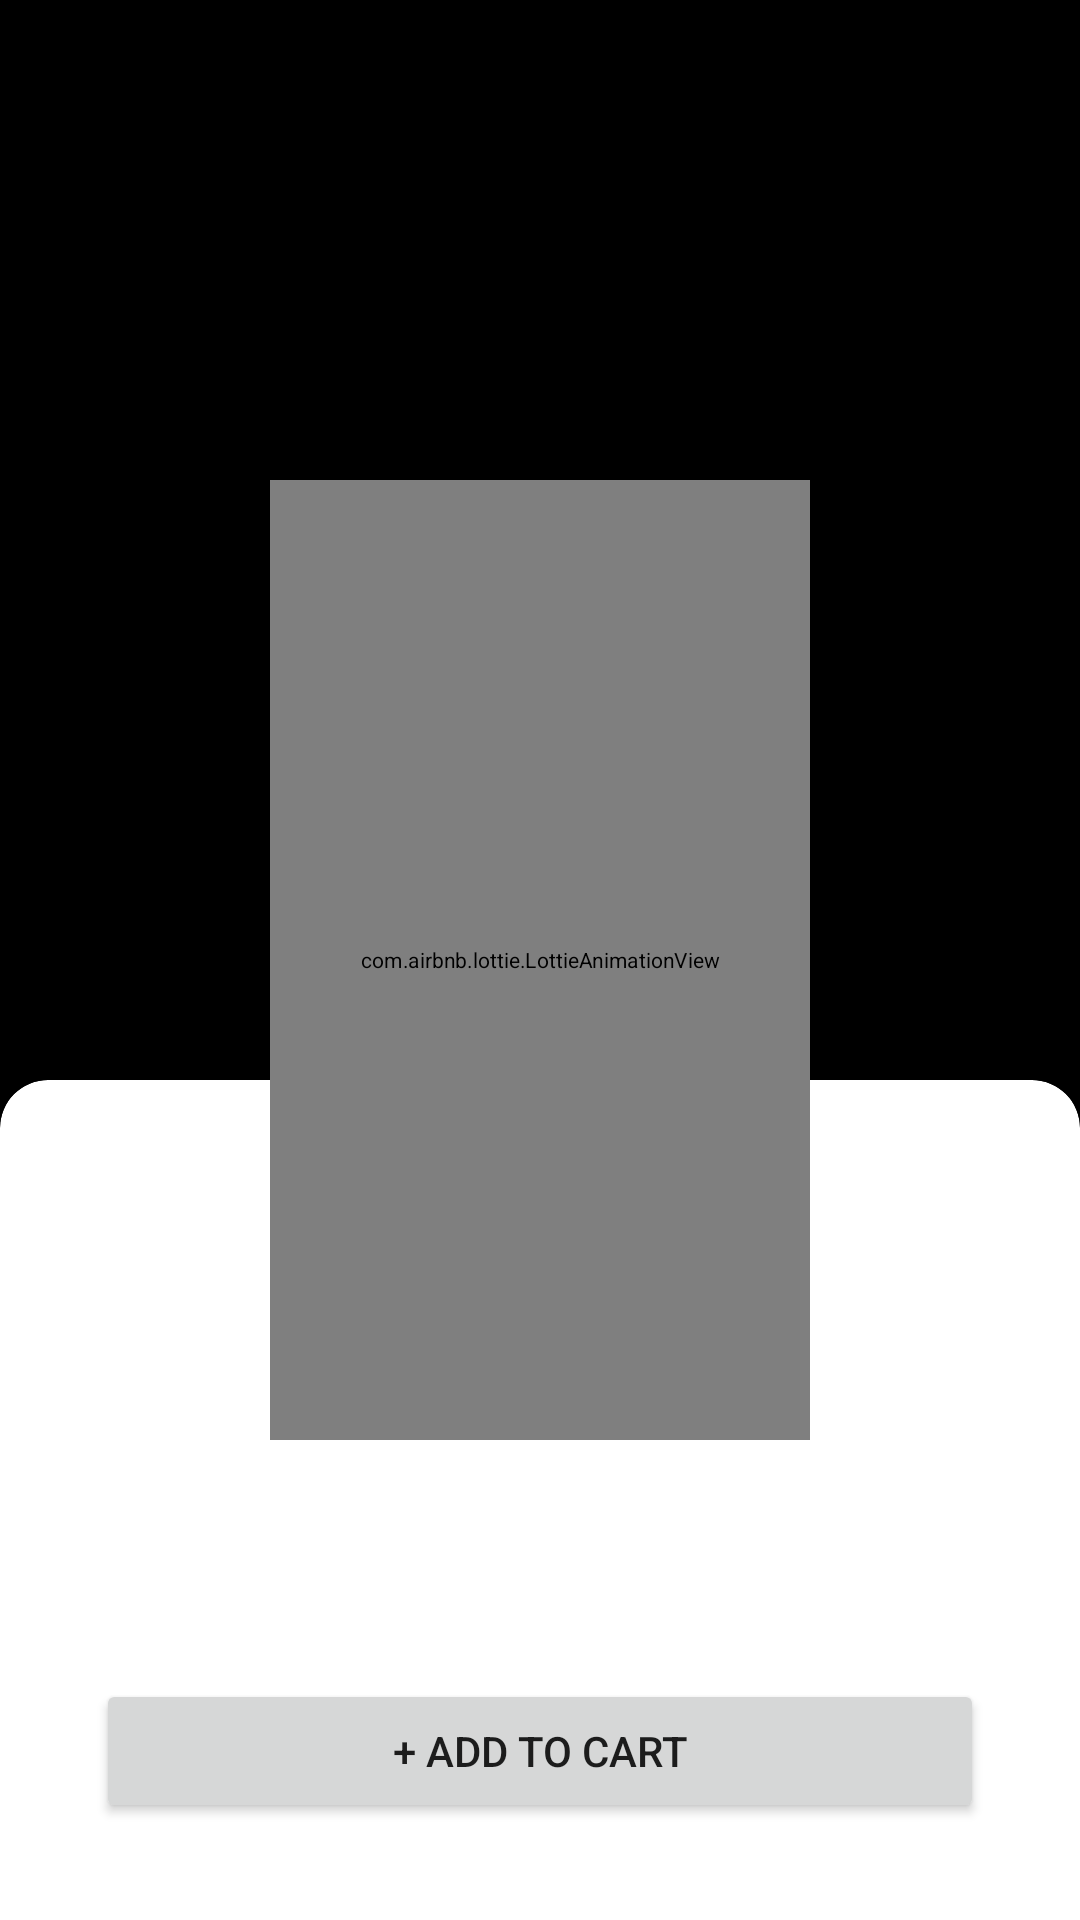

The Android layout XML behind this screen, and the referenced resources:
<!-- AndroidManifest.xml: application theme Theme.Cart -->
<!-- res/layout/fragment_product_details.xml -->
<?xml version="1.0" encoding="utf-8"?>
<androidx.constraintlayout.widget.ConstraintLayout xmlns:android="http://schemas.android.com/apk/res/android"
    xmlns:app="http://schemas.android.com/apk/res-auto"
    xmlns:tools="http://schemas.android.com/tools"
    android:layout_width="match_parent"
    android:layout_height="match_parent">

    <androidx.constraintlayout.widget.ConstraintLayout
        android:id="@+id/success_state"
        android:layout_width="match_parent"
        android:layout_height="match_parent">


        <ImageView
            android:id="@+id/product_image"
            android:layout_width="match_parent"
            android:layout_height="0dp"
            android:scaleType="centerCrop"
            android:src="@color/black"
            app:layout_constraintBottom_toTopOf="@+id/guideline3"
            app:layout_constraintEnd_toEndOf="parent"
            app:layout_constraintStart_toStartOf="parent"
            app:layout_constraintTop_toTopOf="parent"
            tools:src="@tools:sample/backgrounds/scenic" />

        <androidx.cardview.widget.CardView
            android:id="@+id/cardView2"
            android:layout_width="match_parent"
            android:layout_height="0dp"
            android:layout_marginTop="@dimen/margin_details_card"
            android:layout_marginBottom="-16dp"
            app:cardCornerRadius="@dimen/card_corners_big"
            app:layout_constraintBottom_toBottomOf="parent"
            app:layout_constraintEnd_toEndOf="parent"
            app:layout_constraintStart_toStartOf="parent"
            app:layout_constraintTop_toTopOf="parent">

            <androidx.constraintlayout.widget.ConstraintLayout
                android:layout_width="match_parent"
                android:layout_height="match_parent"
                android:padding="@dimen/padding_large">

                <TextView
                    android:id="@+id/product_name"
                    android:layout_width="wrap_content"
                    android:layout_height="wrap_content"
                    android:fontFamily="sans-serif-black"
                    android:lines="1"
                    android:textColor="@color/black"
                    android:textSize="@dimen/text_size_huge"
                    app:layout_constraintStart_toStartOf="parent"
                    app:layout_constraintTop_toTopOf="parent"
                    tools:text="Hp Laptop" />

                <TextView
                    android:id="@+id/product_price"
                    android:layout_width="wrap_content"
                    android:layout_height="wrap_content"
                    android:fontFamily="sans-serif-black"
                    android:textColor="@color/black"
                    android:textSize="@dimen/very_large_text_size"
                    app:layout_constraintStart_toStartOf="@+id/product_name"
                    app:layout_constraintTop_toBottomOf="@+id/product_name"
                    tools:text="353$" />

                <TextView
                    android:id="@+id/product_description"
                    android:layout_width="0dp"
                    android:layout_height="wrap_content"
                    android:fontFamily="sans-serif"
                    android:textSize="@dimen/large_text_size"
                    app:layout_constraintEnd_toEndOf="parent"
                    app:layout_constraintHorizontal_bias="0.0"
                    app:layout_constraintStart_toStartOf="@+id/product_price"
                    app:layout_constraintTop_toBottomOf="@+id/product_price"
                    tools:text="Hp Laptop is really amazing laptop that you should defeinetly but oh my god I can't write defiently corrctly" />

                <Button
                    android:id="@+id/button"
                    android:layout_width="match_parent"
                    android:layout_height="wrap_content"
                    android:layout_marginBottom="@dimen/margin_normal"
                    android:text="+ add to Cart"
                    app:layout_constraintBottom_toBottomOf="parent"
                    tools:layout_editor_absoluteX="16dp" />
            </androidx.constraintlayout.widget.ConstraintLayout>
        </androidx.cardview.widget.CardView>

        <androidx.constraintlayout.widget.Guideline
            android:id="@+id/guideline3"
            android:layout_width="wrap_content"
            android:layout_height="wrap_content"
            android:orientation="horizontal"
            app:layout_constraintGuide_percent="0.6" />
    </androidx.constraintlayout.widget.ConstraintLayout>


    <androidx.constraintlayout.widget.ConstraintLayout
        android:id="@+id/loading_state"
        android:layout_width="match_parent"
        android:layout_height="match_parent"

        tools:visibility="gone">

        <com.airbnb.lottie.LottieAnimationView
            android:layout_width="match_parent"
            android:layout_height="match_parent"
            android:scaleX="0.5"
            android:scaleY="0.5"
            app:lottie_autoPlay="true"
            app:lottie_loop="true"
            app:lottie_rawRes="@raw/loading_cart" />
    </androidx.constraintlayout.widget.ConstraintLayout>


    <androidx.constraintlayout.widget.ConstraintLayout
        android:id="@+id/error_state"
        android:layout_width="match_parent"
        android:layout_height="match_parent"

        tools:visibility="gone">

        <com.airbnb.lottie.LottieAnimationView
            android:layout_width="match_parent"
            android:layout_height="match_parent"
            android:scaleX="0.5"
            android:scaleY="0.5"
            app:lottie_autoPlay="true"
            app:lottie_loop="true"
            app:lottie_rawRes="@raw/error_sad" />

    </androidx.constraintlayout.widget.ConstraintLayout>


</androidx.constraintlayout.widget.ConstraintLayout>
<!-- resources referenced by this layout -->
<resources>
  <color name="black">#FF000000</color>
  <dimen name="card_corners_big">16dp</dimen>
  <dimen name="large_text_size">20sp</dimen>
  <dimen name="margin_details_card">360dp</dimen>
  <dimen name="margin_normal">16dp</dimen>
  <dimen name="padding_large">32dp</dimen>
  <dimen name="text_size_huge">28sp</dimen>
  <dimen name="very_large_text_size">24sp</dimen>
  <style name="Theme.Cart" parent="Theme.MaterialComponents.DayNight.NoActionBar">
          <item name="android:windowSplashscreenContent" tools:targetApi="o">
              @drawable/splash_theme
          </item>
          <item name="colorPrimary">@color/dark_gradient_start_color</item>
          <item name="colorPrimaryVariant">@android:color/holo_red_dark</item>
          <item name="colorOnPrimary">@color/white</item>
          
          <item name="colorSecondary">@android:color/holo_red_dark</item>
          <item name="colorSecondaryVariant">@android:color/holo_red_light</item>
          <item name="colorOnSecondary">@color/white</item>
          
          <item name="android:statusBarColor" tools:targetApi="l">#1B1B1B</item>
          
      </style>
  <!-- drawable splash_theme (drawable) -->
  <?xml version="1.0" encoding="utf-8"?>
  <layer-list xmlns:android="http://schemas.android.com/apk/res/android">
      <item android:drawable="@color/white" />
      <item
          android:width="128dp"
          android:height="128dp"
          android:drawable="@drawable/ic_baseline_shopping_cart_24"
          android:gravity="center" />
  </layer-list>
  <color name="dark_gradient_start_color">#060813</color>
  <color name="white">#FFFFFFFF</color>
  <!-- drawable ic_baseline_shopping_cart_24 (drawable) -->
  <vector android:height="24dp" android:tint="#B1B1B1"
      android:viewportHeight="24" android:viewportWidth="24"
      android:width="24dp" xmlns:android="http://schemas.android.com/apk/res/android">
      <path android:fillColor="@android:color/white" android:pathData="M7,18c-1.1,0 -1.99,0.9 -1.99,2S5.9,22 7,22s2,-0.9 2,-2 -0.9,-2 -2,-2zM1,2v2h2l3.6,7.59 -1.35,2.45c-0.16,0.28 -0.25,0.61 -0.25,0.96 0,1.1 0.9,2 2,2h12v-2L7.42,15c-0.14,0 -0.25,-0.11 -0.25,-0.25l0.03,-0.12 0.9,-1.63h7.45c0.75,0 1.41,-0.41 1.75,-1.03l3.58,-6.49c0.08,-0.14 0.12,-0.31 0.12,-0.48 0,-0.55 -0.45,-1 -1,-1L5.21,4l-0.94,-2L1,2zM17,18c-1.1,0 -1.99,0.9 -1.99,2s0.89,2 1.99,2 2,-0.9 2,-2 -0.9,-2 -2,-2z"/>
  </vector>
</resources>
